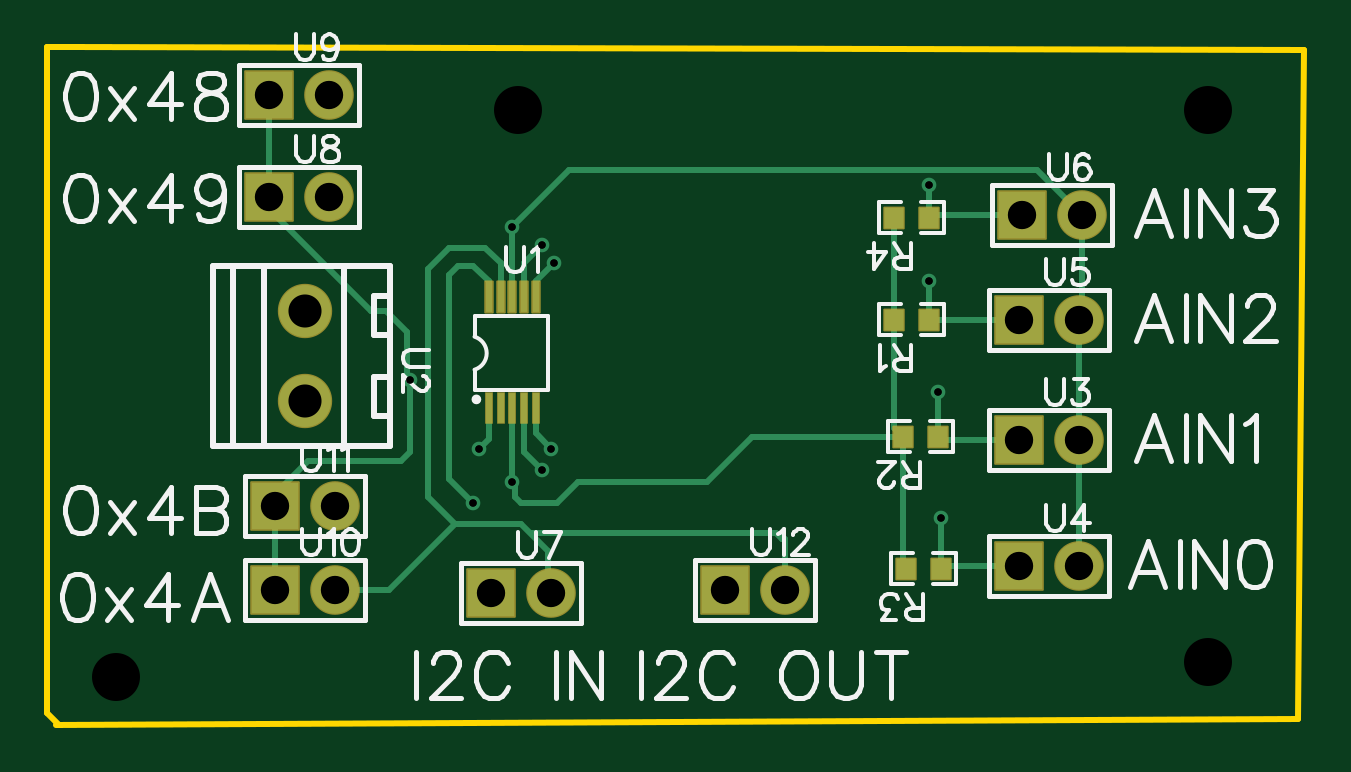
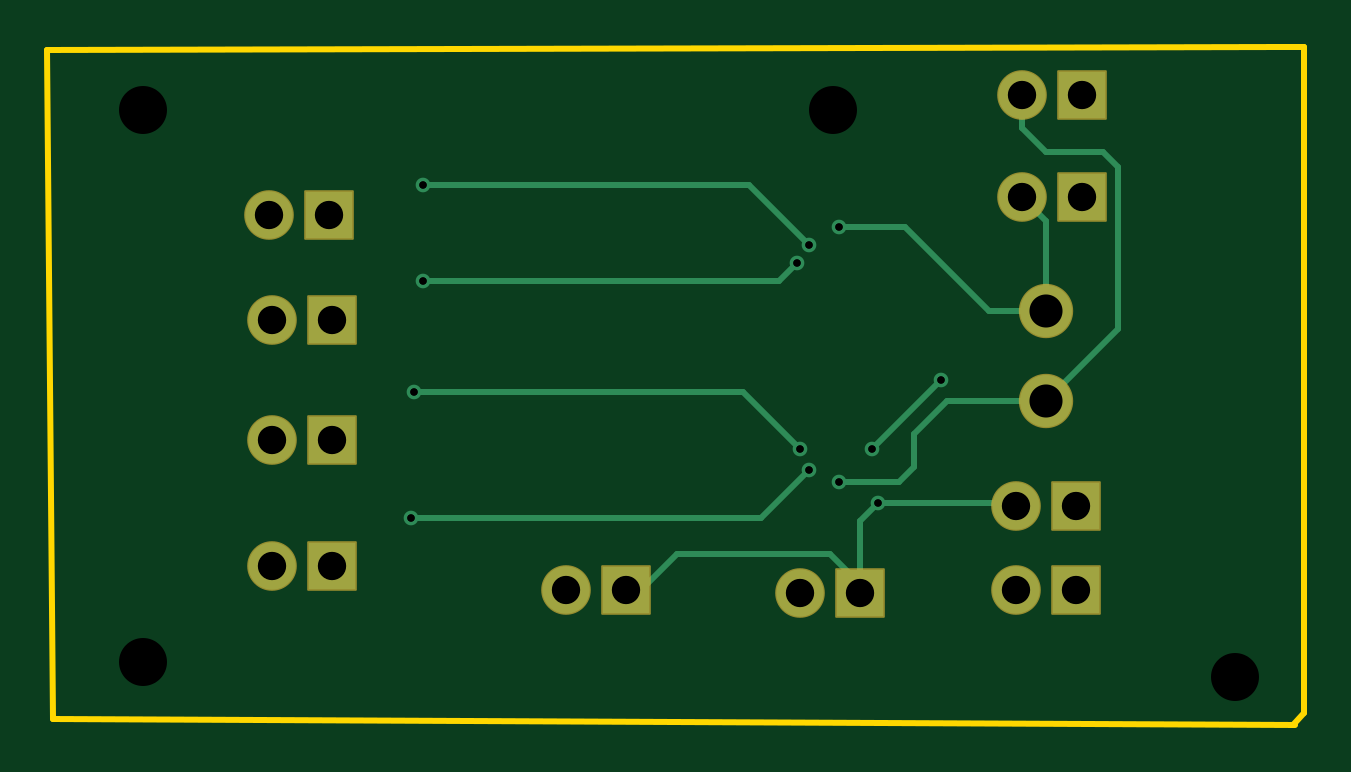
Circuit board: 10 layer files. Board 53.2 x 28.7 mm.
- drill: Drill_NPTH_Through.DRL (293 bytes)
- drill: Drill_PTH_Through.DRL (827 bytes)
- drill: Drill_PTH_Through_Via.DRL (427 bytes)
- outline: Gerber_BoardOutlineLayer.GKO (532 bytes)
- bottom_copper: Gerber_BottomLayer.GBL (2472 bytes)
- bottom_mask: Gerber_BottomSolderMaskLayer.GBS (1224 bytes)
- top_copper: Gerber_TopLayer.GTL (4451 bytes)
- paste: Gerber_TopPasteMaskLayer.GTP (2767 bytes)
- top_silk: Gerber_TopSilkscreenLayer.GTO (20819 bytes)
- top_mask: Gerber_TopSolderMaskLayer.GTS (2204 bytes)

=== drill: Drill_NPTH_Through.DRL ===
M48
METRIC,LZ,000.000
;FILE_FORMAT=3:3
;TYPE=NON_PLATED
;Layer: NPTH_Through
;EasyEDA v6.5.44, 2024-09-10 11:05:08
;ef8795b4f3bf4754bb9c33a9cda3aba6,10
;Gerber Generator version 0.2
;Holesize 1 = 2.032 mm
T01C2.032
%
G05
G90
T01
X019558Y097536
X048768Y097536
X048768Y074168
X002540Y073533
M30

=== drill: Drill_PTH_Through.DRL ===
M48
METRIC,LZ,000.000
;FILE_FORMAT=3:3
;TYPE=PLATED
;Layer: PTH_Through
;EasyEDA v6.5.44, 2024-09-10 11:05:08
;ef8795b4f3bf4754bb9c33a9cda3aba6,10
;Gerber Generator version 0.2
;Holesize 1 = 0.310 mm
T01C0.310
;Holesize 2 = 1.200 mm
T02C1.200
;Holesize 3 = 1.400 mm
T03C1.400
%
G05
G90
T01
X020955Y083185
X017907Y083185
X020574Y082296
X019304Y081788
X021082Y091059
X020574Y091821
X019304Y092583
X036948Y094361
X036948Y090297
X037329Y085598
X037456Y080264
X017653Y080899
X014986Y086106
T02
X040767Y083566
X043307Y083566
X040767Y078232
X043307Y078232
X040767Y088646
X043307Y088646
X040894Y093091
X043434Y093091
X018415Y077089
X020955Y077089
X009017Y093853
X011557Y093853
X009017Y098171
X011557Y098171
X009271Y077216
X011811Y077216
X009271Y080772
X011811Y080772
X028321Y077216
X030861Y077216
T03
X010541Y085217
X010541Y089027
M30

=== drill: Drill_PTH_Through_Via.DRL ===
M48
METRIC,LZ,000.000
;FILE_FORMAT=3:3
;TYPE=PLATED
;Layer: PTH_Through_Via
;EasyEDA v6.5.44, 2024-09-10 11:05:08
;ef8795b4f3bf4754bb9c33a9cda3aba6,10
;Gerber Generator version 0.2
;Holesize 1 = 0.310 mm
T01C0.310
%
G05
G90
T01
X020955Y083185
X017907Y083185
X020574Y082296
X019304Y081788
X021082Y091059
X020574Y091821
X019304Y092583
X036948Y094361
X036948Y090297
X037329Y085598
X037456Y080264
X017653Y080899
X014986Y086106
M30

=== outline: Gerber_BoardOutlineLayer.GKO ===
G04 Layer: BoardOutlineLayer*
G04 EasyEDA v6.5.44, 2024-09-10 11:05:08*
G04 ef8795b4f3bf4754bb9c33a9cda3aba6,10*
G04 Gerber Generator version 0.2*
G04 Scale: 100 percent, Rotated: No, Reflected: No *
G04 Dimensions in millimeters *
G04 leading zeros omitted , absolute positions ,4 integer and 5 decimal *
%FSLAX45Y45*%
%MOMM*%

%ADD10C,0.2540*%
D10*
X63500Y10020300D02*
G01*
X-38100Y10020300D01*
X-38100Y7200137D01*
X11684Y7150100D01*
X63500Y10020300D02*
G01*
X5283200Y10007600D01*
X5257800Y7175500D01*
X0Y7150100D01*

%LPD*%
M02*

=== bottom_copper: Gerber_BottomLayer.GBL ===
G04 Layer: BottomLayer*
G04 EasyEDA v6.5.44, 2024-09-10 11:05:08*
G04 ef8795b4f3bf4754bb9c33a9cda3aba6,10*
G04 Gerber Generator version 0.2*
G04 Scale: 100 percent, Rotated: No, Reflected: No *
G04 Dimensions in millimeters *
G04 leading zeros omitted , absolute positions ,4 integer and 5 decimal *
%FSLAX45Y45*%
%MOMM*%

%ADD10C,0.2540*%
%ADD11C,2.2000*%
%ADD12R,2.0000X2.0000*%
%ADD13C,2.0000*%
%ADD14C,0.6200*%

%LPD*%
D10*
X1155700Y9817100D02*
G01*
X1155700Y9677400D01*
X1054100Y9575800D01*
X812800Y9575800D01*
X749300Y9512300D01*
X749300Y8826500D01*
X1054100Y8521700D01*
X1054100Y8902700D02*
G01*
X1054100Y9283700D01*
X1155700Y9385300D01*
X1790700Y8318500D02*
G01*
X1498600Y8610600D01*
X1765300Y8089900D02*
G01*
X1841500Y8013700D01*
X1841500Y7708900D01*
X1765300Y8089900D02*
G01*
X1193800Y8089900D01*
X1181100Y8077200D01*
X1841500Y7708900D02*
G01*
X1841500Y7747000D01*
X1968500Y7874000D01*
X2616200Y7874000D01*
X2768600Y7721600D01*
X2832100Y7721600D01*
X3745636Y8026400D02*
G01*
X2260600Y8026400D01*
X2057400Y8229600D01*
X3732936Y8559800D02*
G01*
X2336800Y8559800D01*
X2095500Y8318500D01*
X3694836Y9029700D02*
G01*
X2184400Y9029700D01*
X2108200Y9105900D01*
X3694836Y9436100D02*
G01*
X2311400Y9436100D01*
X2057400Y9182100D01*
X1054100Y8902700D02*
G01*
X1295400Y8902700D01*
X1651000Y9258300D01*
X1930412Y9258300D01*
X1054100Y8521700D02*
G01*
X1473200Y8521700D01*
X1612900Y8382000D01*
X1612900Y8242300D01*
X1676400Y8178800D01*
X1930387Y8178800D01*
D11*
G01*
X1054100Y8521700D03*
G01*
X1054100Y8902700D03*
D12*
G01*
X4076700Y8356600D03*
D13*
G01*
X4330700Y8356600D03*
D12*
G01*
X4076700Y7823200D03*
D13*
G01*
X4330700Y7823200D03*
D12*
G01*
X4076700Y8864600D03*
D13*
G01*
X4330700Y8864600D03*
D12*
G01*
X4089400Y9309100D03*
D13*
G01*
X4343400Y9309100D03*
D12*
G01*
X1841500Y7708900D03*
D13*
G01*
X2095500Y7708900D03*
D12*
G01*
X901700Y9385300D03*
D13*
G01*
X1155700Y9385300D03*
D12*
G01*
X901700Y9817100D03*
D13*
G01*
X1155700Y9817100D03*
D12*
G01*
X927100Y7721600D03*
D13*
G01*
X1181100Y7721600D03*
D12*
G01*
X927100Y8077200D03*
D13*
G01*
X1181100Y8077200D03*
D12*
G01*
X2832100Y7721600D03*
D13*
G01*
X3086100Y7721600D03*
D14*
G01*
X2095500Y8318500D03*
G01*
X1790700Y8318500D03*
G01*
X2057400Y8229600D03*
G01*
X1930387Y8178800D03*
G01*
X2108200Y9105900D03*
G01*
X2057400Y9182100D03*
G01*
X1930412Y9258300D03*
G01*
X3694836Y9436100D03*
G01*
X3694836Y9029700D03*
G01*
X3732936Y8559800D03*
G01*
X3745636Y8026400D03*
G01*
X1765300Y8089900D03*
G01*
X1498600Y8610600D03*
M02*

=== bottom_mask: Gerber_BottomSolderMaskLayer.GBS ===
G04 Layer: BottomSolderMaskLayer*
G04 EasyEDA v6.5.44, 2024-09-10 11:05:08*
G04 ef8795b4f3bf4754bb9c33a9cda3aba6,10*
G04 Gerber Generator version 0.2*
G04 Scale: 100 percent, Rotated: No, Reflected: No *
G04 Dimensions in millimeters *
G04 leading zeros omitted , absolute positions ,4 integer and 5 decimal *
%FSLAX45Y45*%
%MOMM*%

%AMMACRO1*4,1,8,-1.0211,-1.0508,-1.0508,-1.0208,-1.0508,1.0211,-1.0211,1.0508,1.0208,1.0508,1.0508,1.0211,1.0508,-1.0208,1.0208,-1.0508,-1.0211,-1.0508,0*%
%ADD10C,2.3016*%
%ADD11MACRO1*%
%ADD12C,2.1016*%

%LPD*%
D10*
G01*
X1054100Y8521700D03*
G01*
X1054100Y8902700D03*
D11*
G01*
X4076700Y8356600D03*
D12*
G01*
X4330700Y8356600D03*
D11*
G01*
X4076700Y7823200D03*
D12*
G01*
X4330700Y7823200D03*
D11*
G01*
X4076700Y8864600D03*
D12*
G01*
X4330700Y8864600D03*
D11*
G01*
X4089400Y9309100D03*
D12*
G01*
X4343400Y9309100D03*
D11*
G01*
X1841499Y7708900D03*
D12*
G01*
X2095500Y7708900D03*
D11*
G01*
X901700Y9385300D03*
D12*
G01*
X1155700Y9385300D03*
D11*
G01*
X901700Y9817100D03*
D12*
G01*
X1155700Y9817100D03*
D11*
G01*
X927100Y7721600D03*
D12*
G01*
X1181100Y7721600D03*
D11*
G01*
X927100Y8077200D03*
D12*
G01*
X1181100Y8077200D03*
D11*
G01*
X2832100Y7721600D03*
D12*
G01*
X3086100Y7721600D03*
M02*

=== top_copper: Gerber_TopLayer.GTL ===
G04 Layer: TopLayer*
G04 EasyEDA v6.5.44, 2024-09-10 11:05:08*
G04 ef8795b4f3bf4754bb9c33a9cda3aba6,10*
G04 Gerber Generator version 0.2*
G04 Scale: 100 percent, Rotated: No, Reflected: No *
G04 Dimensions in millimeters *
G04 leading zeros omitted , absolute positions ,4 integer and 5 decimal *
%FSLAX45Y45*%
%MOMM*%

%AMMACRO1*21,1,$1,$2,0,0,$3*%
%ADD10C,0.2540*%
%ADD11MACRO1,0.864X0.8065X-90.0000*%
%ADD12R,0.3000X1.3000*%
%ADD13C,2.2000*%
%ADD14R,2.0000X2.0000*%
%ADD15C,2.0000*%
%ADD16C,0.6200*%

%LPD*%
D10*
X901700Y9385300D02*
G01*
X901700Y9334500D01*
X1333500Y8902700D01*
X1397000Y8902700D01*
X1485900Y8813800D01*
X1485900Y8623300D01*
X1498600Y8610600D01*
X901700Y9817100D02*
G01*
X901700Y9385300D01*
X3582263Y8369300D02*
G01*
X2946400Y8369300D01*
X2755900Y8178800D01*
X2209800Y8178800D01*
X2120900Y8089900D01*
X1968500Y8089900D01*
X1943100Y8115300D01*
X1943100Y8166087D01*
X1930387Y8178800D01*
X3544163Y8864600D02*
G01*
X3544163Y9296400D01*
X3582263Y8369300D02*
G01*
X3544163Y8407400D01*
X3544163Y8864600D01*
X3594963Y7810500D02*
G01*
X3582263Y7823200D01*
X3582263Y8369300D01*
X1181100Y7721600D02*
G01*
X1409700Y7721600D01*
X1689100Y8001000D01*
X1498600Y8610600D02*
G01*
X1498600Y8305800D01*
X1460500Y8267700D01*
X1066800Y8267700D01*
X927100Y8128000D01*
X927100Y8077200D01*
X927100Y8077200D02*
G01*
X927100Y7721600D01*
X1830387Y8959900D02*
G01*
X1830387Y9028112D01*
X1765300Y9093200D01*
X1701800Y9093200D01*
X1663700Y9055100D01*
X1663700Y8191500D01*
X1765300Y8089900D01*
X3086100Y7721600D02*
G01*
X3086100Y7937500D01*
X3073400Y7937500D01*
X3048000Y7962900D01*
X2012950Y7962900D01*
X1880400Y8959900D02*
G01*
X1880400Y9105099D01*
X1816100Y9169400D01*
X1663700Y9169400D01*
X1574800Y9080500D01*
X1574800Y8115300D01*
X1689100Y8001000D01*
X1968500Y8001000D01*
X2082800Y7886700D01*
X2082800Y7721600D01*
X2095500Y7708900D01*
X1930400Y9258300D02*
G01*
X2171700Y9499600D01*
X4152900Y9499600D01*
X4343400Y9309100D01*
X4330700Y8356600D02*
G01*
X4330700Y7823200D01*
X4330700Y8864600D02*
G01*
X4330700Y8356600D01*
X4343400Y9309100D02*
G01*
X4343400Y8877300D01*
X4330700Y8864600D01*
X3745636Y7810500D02*
G01*
X3745636Y8026400D01*
X3732936Y8369300D02*
G01*
X3732936Y8559800D01*
X3745636Y7810500D02*
G01*
X3758336Y7823200D01*
X4076700Y7823200D01*
X3732936Y8369300D02*
G01*
X3745636Y8356600D01*
X4076700Y8356600D01*
X3694836Y8864600D02*
G01*
X3694836Y9029700D01*
X3694836Y9296400D02*
G01*
X3694836Y9436100D01*
X3694836Y8864600D02*
G01*
X4076700Y8864600D01*
X1930412Y8959900D02*
G01*
X1930412Y9258300D01*
X1980399Y8959900D02*
G01*
X1980399Y9105099D01*
X2057400Y9182100D01*
X2030387Y8959900D02*
G01*
X2030387Y9028087D01*
X2108200Y9105900D01*
X1930387Y8489899D02*
G01*
X1930387Y8178800D01*
X1980438Y8489950D02*
G01*
X1981200Y8305800D01*
X2057400Y8229600D01*
X1830412Y8489899D02*
G01*
X1830412Y8358212D01*
X1790700Y8318500D01*
X2030412Y8489899D02*
G01*
X2030412Y8383587D01*
X2095500Y8318500D01*
X3694836Y9296400D02*
G01*
X3707536Y9309100D01*
X4089400Y9309100D01*
D11*
G01*
X3544175Y8864600D03*
G01*
X3694824Y8864600D03*
G01*
X3582275Y8369300D03*
G01*
X3732924Y8369300D03*
G01*
X3594975Y7810500D03*
G01*
X3745624Y7810500D03*
G01*
X3544175Y9296400D03*
G01*
X3694824Y9296400D03*
D12*
G01*
X1830412Y8489899D03*
G01*
X1880400Y8489899D03*
G01*
X1930387Y8489899D03*
G01*
X1980399Y8489899D03*
G01*
X2030412Y8489899D03*
G01*
X2030387Y8959900D03*
G01*
X1980399Y8959900D03*
G01*
X1930412Y8959900D03*
G01*
X1880400Y8959900D03*
G01*
X1830387Y8959900D03*
D13*
G01*
X1054100Y8521700D03*
G01*
X1054100Y8902700D03*
D14*
G01*
X4076700Y8356600D03*
D15*
G01*
X4330700Y8356600D03*
D14*
G01*
X4076700Y7823200D03*
D15*
G01*
X4330700Y7823200D03*
D14*
G01*
X4076700Y8864600D03*
D15*
G01*
X4330700Y8864600D03*
D14*
G01*
X4089400Y9309100D03*
D15*
G01*
X4343400Y9309100D03*
D14*
G01*
X1841500Y7708900D03*
D15*
G01*
X2095500Y7708900D03*
D14*
G01*
X901700Y9385300D03*
D15*
G01*
X1155700Y9385300D03*
D14*
G01*
X901700Y9817100D03*
D15*
G01*
X1155700Y9817100D03*
D14*
G01*
X927100Y7721600D03*
D15*
G01*
X1181100Y7721600D03*
D14*
G01*
X927100Y8077200D03*
D15*
G01*
X1181100Y8077200D03*
D14*
G01*
X2832100Y7721600D03*
D15*
G01*
X3086100Y7721600D03*
D16*
G01*
X2095500Y8318500D03*
G01*
X1790700Y8318500D03*
G01*
X2057400Y8229600D03*
G01*
X1930387Y8178800D03*
G01*
X2108200Y9105900D03*
G01*
X2057400Y9182100D03*
G01*
X1930412Y9258300D03*
G01*
X3694836Y9436100D03*
G01*
X3694836Y9029700D03*
G01*
X3732936Y8559800D03*
G01*
X3745636Y8026400D03*
G01*
X1765300Y8089900D03*
G01*
X1498600Y8610600D03*
M02*

=== paste: Gerber_TopPasteMaskLayer.GTP ===
G04 Layer: TopPasteMaskLayer*
G04 EasyEDA v6.5.44, 2024-09-10 11:05:08*
G04 ef8795b4f3bf4754bb9c33a9cda3aba6,10*
G04 Gerber Generator version 0.2*
G04 Scale: 100 percent, Rotated: No, Reflected: No *
G04 Dimensions in millimeters *
G04 leading zeros omitted , absolute positions ,4 integer and 5 decimal *
%FSLAX45Y45*%
%MOMM*%

%ADD10R,0.3000X1.3000*%

%LPD*%
G36*
X3500018Y8909608D02*
G01*
X3494989Y8904579D01*
X3494989Y8824620D01*
X3500018Y8819591D01*
X3579977Y8819591D01*
X3585006Y8824620D01*
X3585006Y8847378D01*
X3548024Y8847378D01*
X3548024Y8880398D01*
X3585006Y8880398D01*
X3585006Y8904579D01*
X3579977Y8909608D01*
G37*
G36*
X3659022Y8909608D02*
G01*
X3653993Y8904579D01*
X3653993Y8881821D01*
X3690975Y8881821D01*
X3690975Y8848801D01*
X3653993Y8848801D01*
X3653993Y8824620D01*
X3659022Y8819591D01*
X3738981Y8819591D01*
X3744010Y8824620D01*
X3744010Y8904579D01*
X3738981Y8909608D01*
G37*
G36*
X3538118Y8414308D02*
G01*
X3533089Y8409279D01*
X3533089Y8329320D01*
X3538118Y8324291D01*
X3618077Y8324291D01*
X3623106Y8329320D01*
X3623106Y8352078D01*
X3586124Y8352078D01*
X3586124Y8385098D01*
X3623106Y8385098D01*
X3623106Y8409279D01*
X3618077Y8414308D01*
G37*
G36*
X3697122Y8414308D02*
G01*
X3692093Y8409279D01*
X3692093Y8386521D01*
X3729075Y8386521D01*
X3729075Y8353501D01*
X3692093Y8353501D01*
X3692093Y8329320D01*
X3697122Y8324291D01*
X3777081Y8324291D01*
X3782110Y8329320D01*
X3782110Y8409279D01*
X3777081Y8414308D01*
G37*
G36*
X3550818Y7855508D02*
G01*
X3545789Y7850479D01*
X3545789Y7770520D01*
X3550818Y7765491D01*
X3630777Y7765491D01*
X3635806Y7770520D01*
X3635806Y7793278D01*
X3598824Y7793278D01*
X3598824Y7826298D01*
X3635806Y7826298D01*
X3635806Y7850479D01*
X3630777Y7855508D01*
G37*
G36*
X3709822Y7855508D02*
G01*
X3704793Y7850479D01*
X3704793Y7827721D01*
X3741775Y7827721D01*
X3741775Y7794701D01*
X3704793Y7794701D01*
X3704793Y7770520D01*
X3709822Y7765491D01*
X3789781Y7765491D01*
X3794810Y7770520D01*
X3794810Y7850479D01*
X3789781Y7855508D01*
G37*
G36*
X3500018Y9341408D02*
G01*
X3494989Y9336379D01*
X3494989Y9256420D01*
X3500018Y9251391D01*
X3579977Y9251391D01*
X3585006Y9256420D01*
X3585006Y9279178D01*
X3548024Y9279178D01*
X3548024Y9312198D01*
X3585006Y9312198D01*
X3585006Y9336379D01*
X3579977Y9341408D01*
G37*
G36*
X3659022Y9341408D02*
G01*
X3653993Y9336379D01*
X3653993Y9313621D01*
X3690975Y9313621D01*
X3690975Y9280601D01*
X3653993Y9280601D01*
X3653993Y9256420D01*
X3659022Y9251391D01*
X3738981Y9251391D01*
X3744010Y9256420D01*
X3744010Y9336379D01*
X3738981Y9341408D01*
G37*
D10*
G01*
X1830412Y8489899D03*
G01*
X1880400Y8489899D03*
G01*
X1930387Y8489899D03*
G01*
X1980399Y8489899D03*
G01*
X2030412Y8489899D03*
G01*
X2030387Y8959900D03*
G01*
X1980399Y8959900D03*
G01*
X1930412Y8959900D03*
G01*
X1880400Y8959900D03*
G01*
X1830387Y8959900D03*
M02*

=== top_silk: Gerber_TopSilkscreenLayer.GTO (20819 bytes, source omitted) ===
=== top_mask: Gerber_TopSolderMaskLayer.GTS ===
G04 Layer: TopSolderMaskLayer*
G04 EasyEDA v6.5.44, 2024-09-10 11:05:08*
G04 ef8795b4f3bf4754bb9c33a9cda3aba6,10*
G04 Gerber Generator version 0.2*
G04 Scale: 100 percent, Rotated: No, Reflected: No *
G04 Dimensions in millimeters *
G04 leading zeros omitted , absolute positions ,4 integer and 5 decimal *
%FSLAX45Y45*%
%MOMM*%

%AMMACRO1*4,1,8,-0.4243,-0.4829,-0.454,-0.4529,-0.454,0.4531,-0.4243,0.4829,0.4241,0.4829,0.454,0.4531,0.454,-0.4529,0.4241,-0.4829,-0.4243,-0.4829,0*%
%AMMACRO2*4,1,8,-0.1563,-0.665,-0.165,-0.6561,-0.165,0.6563,-0.1563,0.665,0.1561,0.665,0.165,0.6563,0.165,-0.6561,0.1561,-0.665,-0.1563,-0.665,0*%
%AMMACRO3*4,1,8,-0.1711,-0.7008,-0.2008,-0.6708,-0.2008,0.6711,-0.1711,0.7008,0.1708,0.7008,0.2008,0.6711,0.2008,-0.6708,0.1708,-0.7008,-0.1711,-0.7008,0*%
%AMMACRO4*4,1,8,-1.0211,-1.0508,-1.0508,-1.0208,-1.0508,1.0211,-1.0211,1.0508,1.0208,1.0508,1.0508,1.0211,1.0508,-1.0208,1.0208,-1.0508,-1.0211,-1.0508,0*%
%ADD10MACRO1*%
%ADD11MACRO2*%
%ADD12MACRO3*%
%ADD13C,2.3016*%
%ADD14MACRO4*%
%ADD15C,2.1016*%

%LPD*%
D10*
G01*
X3544176Y8864600D03*
G01*
X3694823Y8864600D03*
G01*
X3582276Y8369300D03*
G01*
X3732923Y8369300D03*
G01*
X3594976Y7810500D03*
G01*
X3745623Y7810500D03*
G01*
X3544176Y9296400D03*
G01*
X3694823Y9296400D03*
D11*
G01*
X1830412Y8489899D03*
G01*
X1880400Y8489899D03*
G01*
X1930387Y8489899D03*
G01*
X1980399Y8489899D03*
G01*
X2030412Y8489899D03*
D12*
G01*
X2030387Y8959900D03*
G01*
X1980399Y8959900D03*
G01*
X1930412Y8959900D03*
G01*
X1880400Y8959900D03*
G01*
X1830387Y8959900D03*
D13*
G01*
X1054100Y8521700D03*
G01*
X1054100Y8902700D03*
D14*
G01*
X4076700Y8356600D03*
D15*
G01*
X4330700Y8356600D03*
D14*
G01*
X4076700Y7823200D03*
D15*
G01*
X4330700Y7823200D03*
D14*
G01*
X4076700Y8864600D03*
D15*
G01*
X4330700Y8864600D03*
D14*
G01*
X4089400Y9309100D03*
D15*
G01*
X4343400Y9309100D03*
D14*
G01*
X1841499Y7708900D03*
D15*
G01*
X2095500Y7708900D03*
D14*
G01*
X901700Y9385300D03*
D15*
G01*
X1155700Y9385300D03*
D14*
G01*
X901700Y9817100D03*
D15*
G01*
X1155700Y9817100D03*
D14*
G01*
X927100Y7721600D03*
D15*
G01*
X1181100Y7721600D03*
D14*
G01*
X927100Y8077200D03*
D15*
G01*
X1181100Y8077200D03*
D14*
G01*
X2832100Y7721600D03*
D15*
G01*
X3086100Y7721600D03*
M02*

